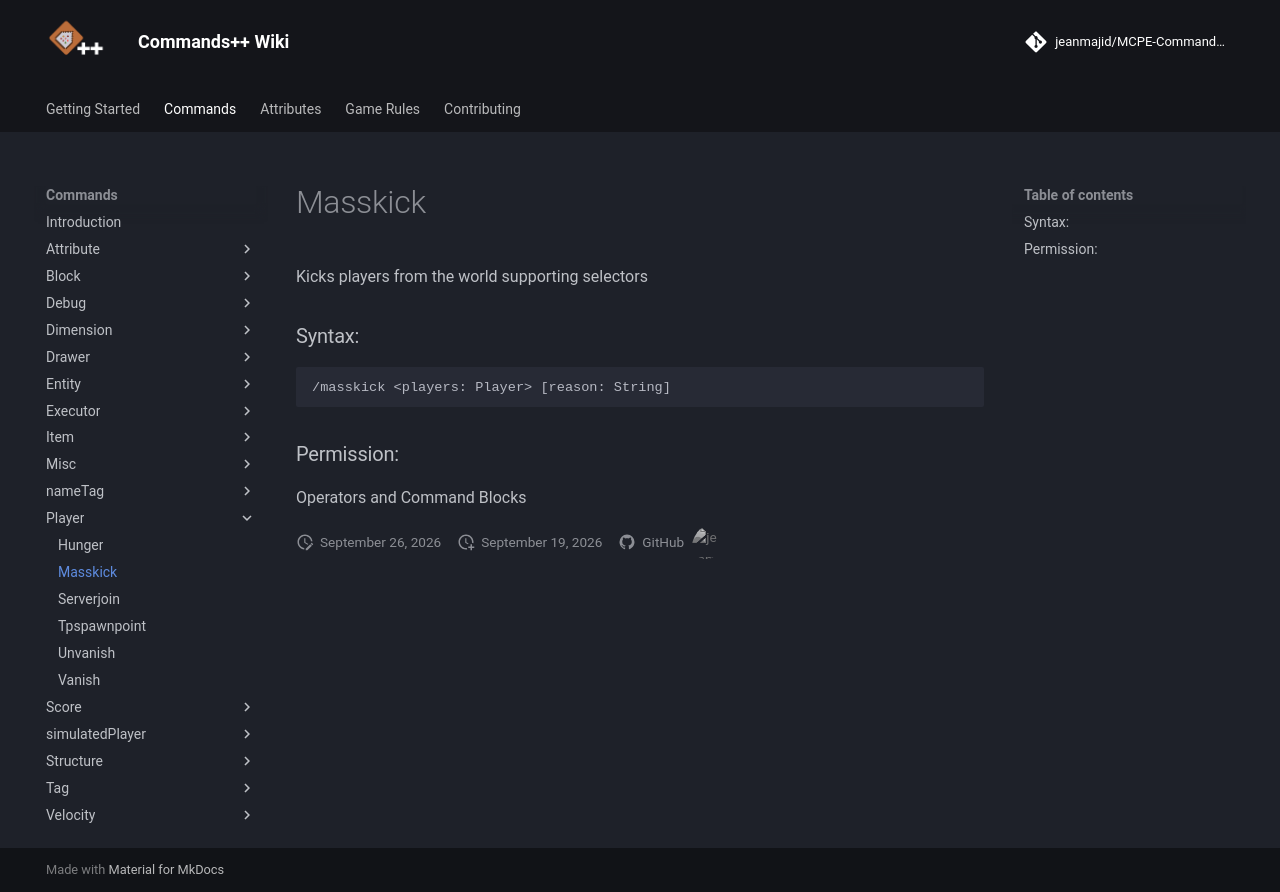

repository: jeanmajid/MCPE-Commands-plus-plus · page: commands/player/masskick/index.html · generator: mkdocs

<!-- AUTO GENERATED DO NOT TOUCH ANYTHING UNDERNEATH -->

Kicks players from the world supporting selectors

### Syntax:

```
/masskick <players: Player> [reason: String]
```

### Permission:

Operators and Command Blocks

<!-- AUTO GENERATED DO NOT TOUCH ANYTHING ABOVE -->
